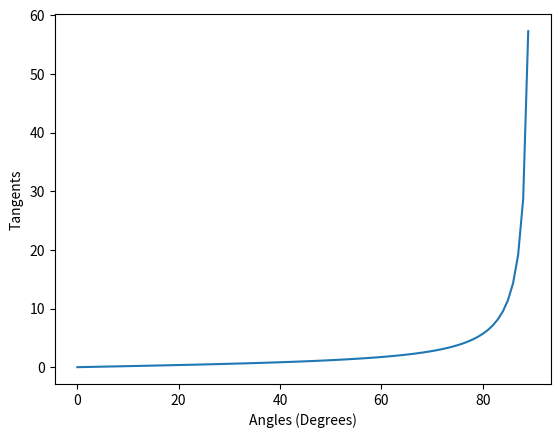

Reproduce this figure in Python. (Note: this script raises an exception after producing the figure.)
x = 5
y = 7
z = x*y
print(z)

import numpy as np
import matplotlib.pyplot as plt
from scipy.special import erf

x = np.tan(np.radians(45))
print(x)

# Creates an array of values from 0 to 90
angles = np.arange(0,90,1)

# Converts angles from degrees to radians
angles_radians = np.radians(angles)

# Takes tangent of each angle
tangents = np.tan(angles_radians)

# Plots angles vs. tangents
plt.plot(angles,tangents)

# Sets x and y axes labels
plt.xlabel('Angles (Degrees)')
plt.ylabel('Tangents')

# Calculate elastic modulus for a rock with 20% extension at 150 MPa. Print the elastic modulus.

# sigma = # MPa
# e =
# elastic = # MPa

# print(elastic, ' MPa')

# Make an array of strains from 0% to 100%
# strains = np.arange()

# Make an array of all gabbro moduli
# moduli = np.arange() # GPa

# Calculate stress for each of these moduli
# for modulus in moduli:
    # stresses = 
    # plt.plot(strains,stresses,label=str(modulus) + ' GPa')

# Add labels to the axes and a legend
# plt.xlabel('Strain')
# plt.ylabel('Stress (GPa)')
# plt.legend()

# Save the plot
# plt.savefig('out_moduli.jpg')

# for modulus in moduli:
    # stresses =
    # stress_40 = stresses[np.where(strains==)]
    # print('Elastic Modulus: ',modulus,' GPa')
    # print('Stress at 40% elongation: ', stress_40[0],' GPa')
    # print('')

# Make array of stresses
# stresses_GPa = np.arange() # GPa

# Convert to Pa
# stresses_Pa = stresses_GPa * 1e9 #Pa

# Define viscosities
# visc1 = # Pa*s
# visc2 = # Pa*s

# Calculate strain rates
# strain_rate1 =
# strain_rate2 =

# Plot

# plt.plot(,,label=visc1)
# plt.plot(,,label=visc2)
# plt.xlabel('Strain Rate (/s)')
# plt.ylabel('Normal Stress (Pa)')
# plt.loglog()
# plt.legend()
# plt.savefig('out_newtonian.jpg')



# sr_10_visc1 = 
# sr_10_visc2 = 

# print('Viscosity: ',visc1,' Pa*s')
# print('Strain rate at 10 GPa: ', float(sr_10_visc1),' /s')
# print('')

# print('Viscosity: ',visc2,' Pa*s')
# print('Strain rate at 10 GPa: ', float(sr_10_visc2),' /s')
# print('')

# Define constants
# Ao =  
# E = # J/mol*K
# strain_rate = # /s
# R = # J/mol*K

# Make temperature array
# T = np.arange() # K

# Calculate viscosities (use np.exp for the "exp" part of the equation)
# eta = # Pa*s

# Calculate yield stress
# yield_stress = # Pa

# Plot
# plt.plot()
# plt.gca().invert_yaxis()
# plt.xscale('log')
# plt.xlabel('Yield Stress (MPa)')
# plt.ylabel('Temperature (K)')
# plt.savefig('out_viscoplastic.jpg')

# Calculate pressure with depth (density*gravity*depth)
# depths = np.arange() # m
# density = 3300 # kg*m^-3
# g = 9.81 # m*s^-2

# sigma_n = # Pa

# Use np.where to determine where stress <200 MPa and >200 MPa
# under = np.where(sigma_n<=200e6)
# over = np.where(sigma_n>200e6)

# Calculate <200 MPa critical stresses
# crit_stress1 = sigma_n[under]*0.85 # Pa

# Calculate >200 MPa
# crit_stress2 = 60e6 + sigma_n[over]*0.6 # Pa

# Combine
# crit_stress_combined = np.concatenate([crit_stress1,crit_stress2]) # Pa

# Plot as MPa vs km
# plt.plot()
# plt.gca().invert_yaxis()
# plt.xlabel('Critical Stress (MPa)')
# plt.ylabel('Depth (km)')
# plt.savefig('out_byerlee.jpg')


# Define a temperature profile for the lithosphere (half-space cooling model)
kappa = 1e-6  # m^2/s, diffusivity
Ts = 273      # K, surface temperature
Tm = 1673     # K, mantle temperature

sec2yr = 3600*24*365   # s/yr
age_sec = 80e6*sec2yr   # s, age of the lithosphere in seconds

# Calculate the temperature profile
T_withdepth = Ts + (Tm - Ts)*erf(depths/(2*np.sqrt(kappa*age_sec))) # K

# Calculate viscosities
# eta = 

# Calculate yield stress
# yield_stress =

# Plot
# plt.plot()
# plt.plot()
# plt.gca().invert_yaxis()
# plt.xlabel('Strength (MPa)')
# plt.ylabel('Depth (km)')
# plt.xlim(0,1250)
# plt.savefig('out_tree1.jpg')

# strength = np.minimum() # Pa

# plt.plot()
# plt.gca().invert_yaxis()
# plt.xlabel('Strength (MPa)')
# plt.ylabel('Depth (km)')
# plt.xlim(0,1250)
# plt.savefig('out_tree2.jpg')

# strength_40km = 
# print('Strength at 40 km: ',strength_40km[0]/1e6,' MPa')

# strength_70km =
# print('Strength at 70 km: ',strength_70km[0]/1e6,' MPa')